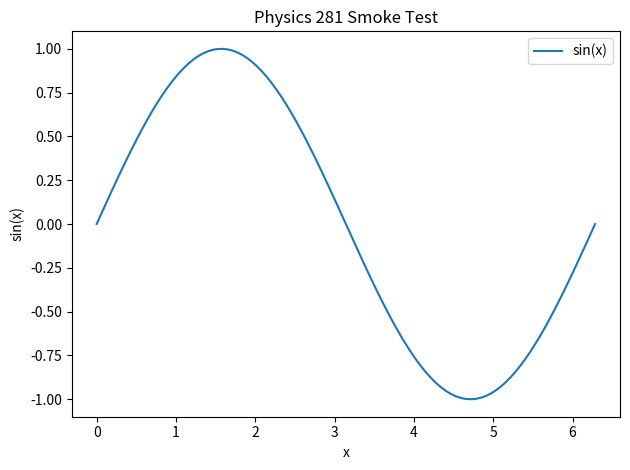

Write the Python code that produced this figure.
import numpy as np
import scipy
import matplotlib
import pandas as pd
import matplotlib.pyplot as plt

 
def main():
    print("Python environment is working")
    print("numpy:", np.__version__)
    print("scipy:", scipy.__version__)
    print("matplotlib:", matplotlib.__version__)
    print("pandas:", pd.__version__)

    x = np.linspace(0, 2 * np.pi, 201)
    y = np.sin(x)

    data = pd.DataFrame({"x": x, "sin_x": y})

    assert len(data) == 201
    assert np.isclose(data["sin_x"].iloc[0], 0.0)

    plt.figure()
    plt.plot(x, y, label="sin(x)")
    plt.xlabel("x")
    plt.ylabel("sin(x)")
    plt.title("Physics 281 Smoke Test")
    plt.legend()
    plt.tight_layout()
    plt.savefig("smoke_test_plot.png", dpi=150)
    plt.close()

    print("Saved smoke_test_plot.png")
    print("Smoke test completed successfully")


if __name__ == "__main__":
    main()
